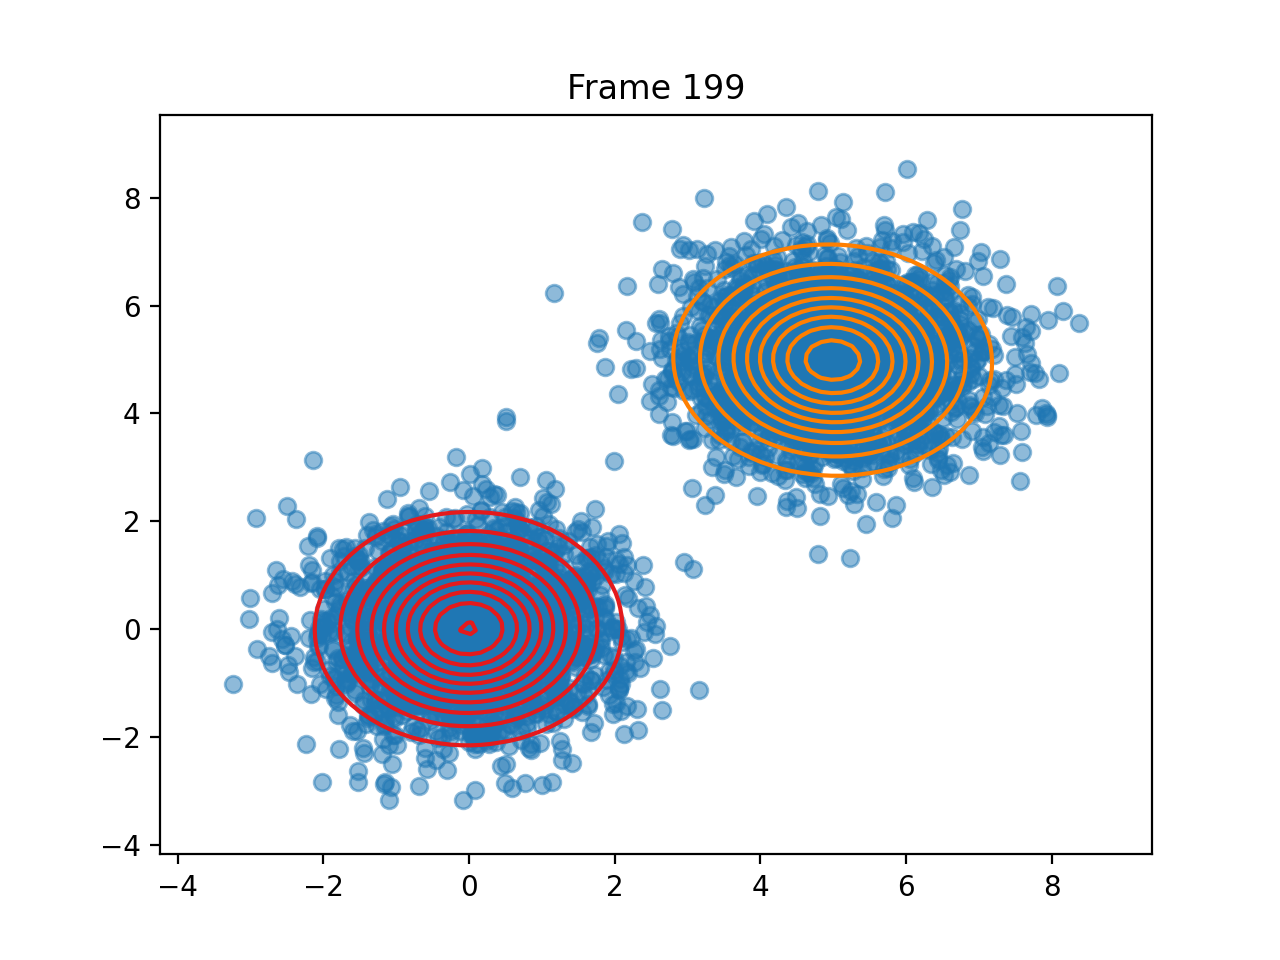

The table this chart was drawn from, first rows:
pi, 0.4996403392054639, 0.5003596607945447
means, [-0.0036316045593587434, 0.0096084589400…, [4.994515313065844, 4.987738204152689]
covariances, [[0.9628236524230098, 0.0083312733314371…, [[1.0554844258961, -0.026414313959933086…
log_likelihoods, -20087, -19903, -19903, -19903, -19903, -19903, -19902, -19902, -19902, -19902, -19902, -19902, -19902, -19902, -19902, -19902, -19902, -19902, -19902, -19902, -19902, -19902, -19902
n_input, [5.240205843946223, 6.253132824768244], [6.290758424122428, 7.587908973530684], [0.9694572005267368, 0.42719436187168486…, [4.37132975296914, 2.38186680130772], [4.931713792235709, 4.736576364880496], [-2.703232292999237, 0.6778753195309076], [-0.13216935564437185, 0.072278965384288…, [4.06689392281289, 4.003068373597873], [-1.2002964070557762, -0.334501235840948…, [5.983852343606147, 5.125886530576658], [4.8688886613195175, 4.422465735980787], [4.842975171555292, 3.7898390565858424], [-1.1761733365547806, 0.4875602970867186…, [-0.05658848889989584, 1.218970789793663…, [4.839925513391695, 4.7565896974320925], [5.412355969085948, 6.576172527741378], [-0.49693202511797824, -0.18256897437954…, [1.5655240292343404, -0.0657502610729878…, [-1.4152671919241875, 0.2185340424109456…, [4.118039235732826, 3.5572852139972877], [6.048399887813541, 4.918932894564583], [-0.13125696709230472, 0.076851882958768…, [3.985835781873032, 5.338975893668262]
ticks, 2.293, 4.429, 6.573, 8.681, 10.82, 12.98, 15.15, 17.32, 19.45, 21.59, 23.75, 25.91, 28.09, 30.26, 32.39, 34.62, 36.77, 38.91, 41.09, 43.25, 45.42, 47.63, 49.83
time_line, 2.293, 4.429, 6.574, 8.681, 10.82, 12.98, 15.15, 17.32, 19.45, 21.59, 23.75, 25.91, 28.09, 30.26, 32.39, 34.62, 36.77, 38.91, 41.09, 43.25, 45.42, 47.63, 49.83
